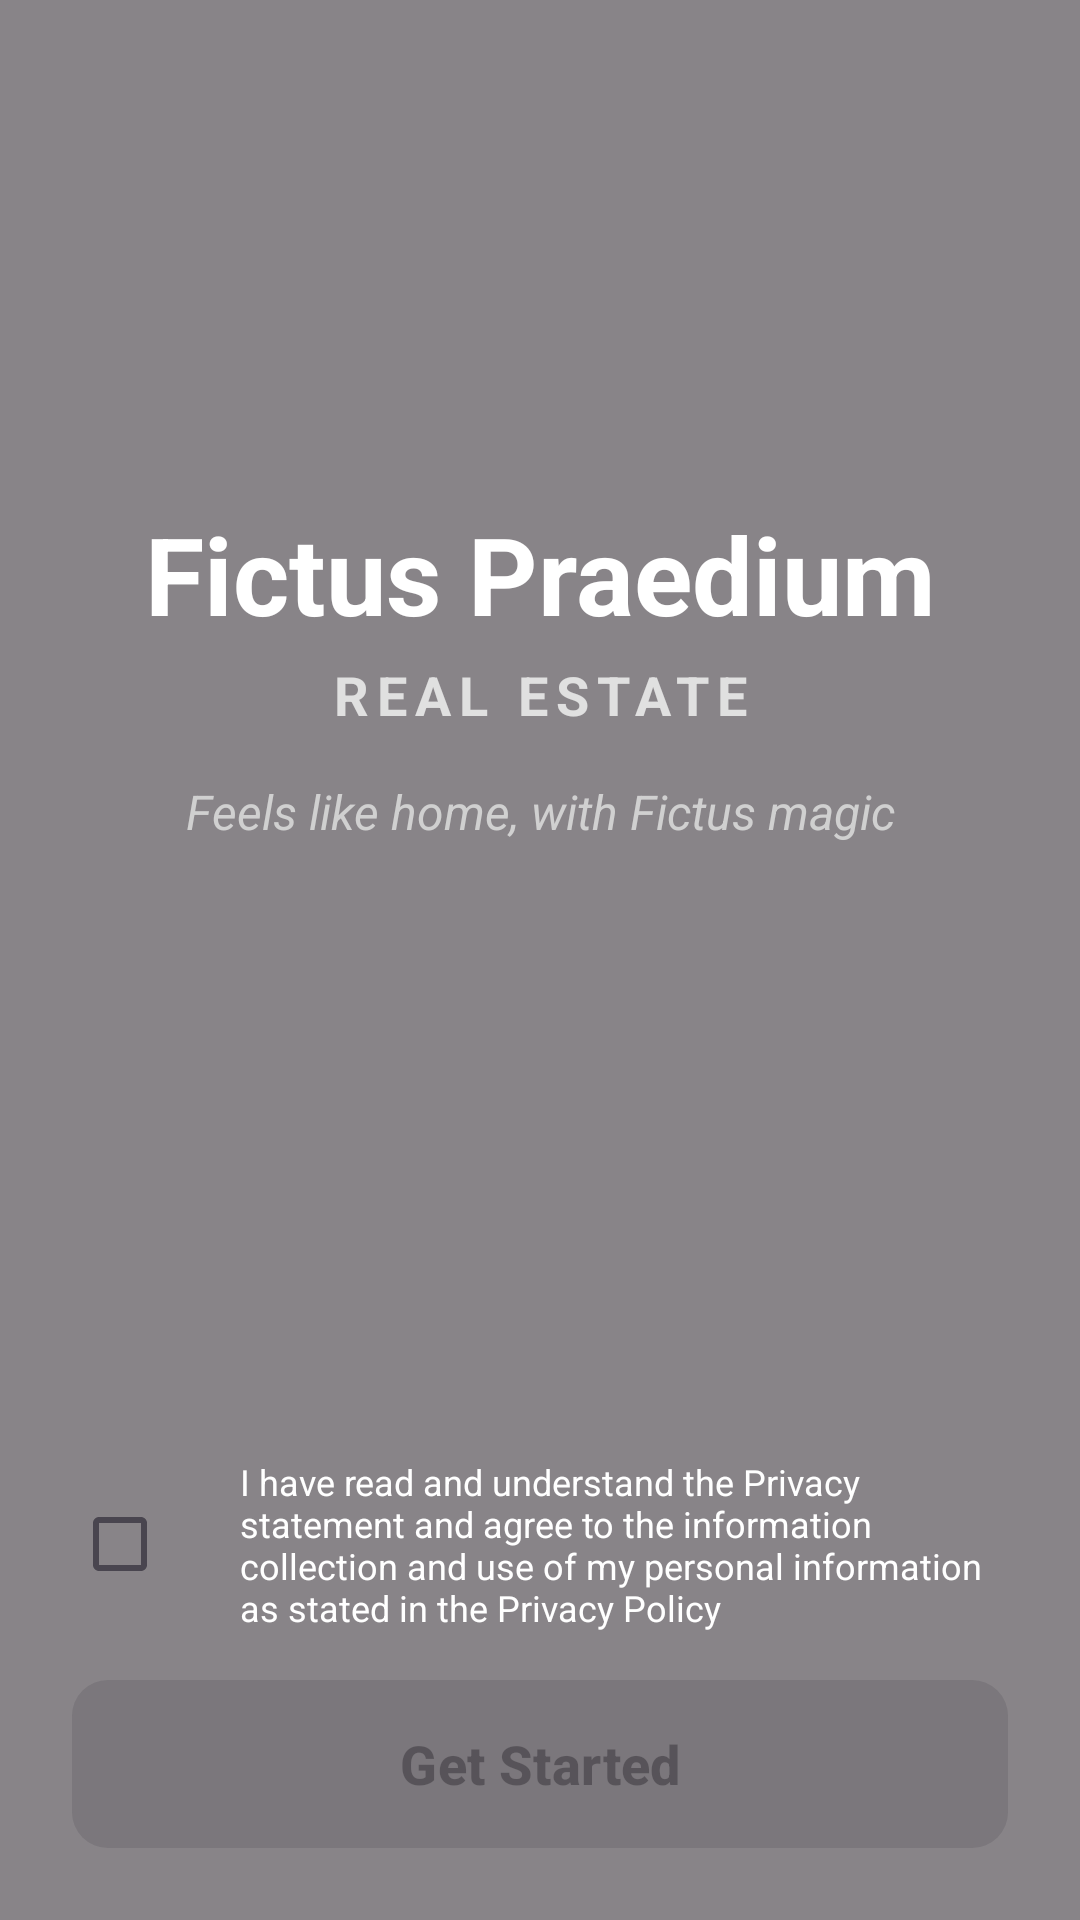

Produce the Android XML layout that renders to this screen, including the resource entries it uses.
<!-- AndroidManifest.xml: application theme Theme.FictusPraediumRealEstateApp -->
<!-- res/layout/activity_welcome.xml -->
<?xml version="1.0" encoding="utf-8"?>
<androidx.constraintlayout.widget.ConstraintLayout
    xmlns:android="http://schemas.android.com/apk/res/android"
    xmlns:app="http://schemas.android.com/apk/res-auto"
    xmlns:tools="http://schemas.android.com/tools"
    android:id="@+id/main"
    android:layout_width="match_parent"
    android:layout_height="match_parent"
    tools:context=".Activities.WelcomeActivity">

    <ImageView
        android:id="@+id/imageView"
        android:layout_width="0dp"
        android:layout_height="0dp"
        android:contentDescription="@null"
        android:scaleType="centerCrop"
        app:layout_constraintTop_toTopOf="parent"
        app:layout_constraintBottom_toBottomOf="parent"
        app:layout_constraintStart_toStartOf="parent"
        app:layout_constraintEnd_toEndOf="parent"
        app:srcCompat="@drawable/welcome_background" />

    <View
        android:id="@+id/overlay"
        android:layout_width="0dp"
        android:layout_height="0dp"
        android:background="#77000000"
        app:layout_constraintTop_toTopOf="parent"
        app:layout_constraintBottom_toBottomOf="parent"
        app:layout_constraintStart_toStartOf="parent"
        app:layout_constraintEnd_toEndOf="parent" />

    <LinearLayout
        android:id="@+id/textContainer"
        android:layout_width="match_parent"
        android:layout_height="wrap_content"
        android:orientation="vertical"
        android:gravity="center_horizontal"
        android:paddingHorizontal="24dp"
        app:layout_constraintTop_toTopOf="parent"
        app:layout_constraintBottom_toTopOf="@id/privacyContainer"
        app:layout_constraintStart_toStartOf="parent"
        app:layout_constraintEnd_toEndOf="parent"
        app:layout_constraintVertical_bias="0.45">

        <TextView
            android:id="@+id/logo"
            android:layout_width="wrap_content"
            android:layout_height="wrap_content"
            android:text="@string/fictus_praedium"
            android:textColor="@color/white"
            android:textSize="36sp"
            android:textStyle="bold"
            android:textAlignment="center"
            android:gravity="center" />

        <TextView
            android:id="@+id/textView"
            android:layout_width="wrap_content"
            android:layout_height="wrap_content"
            android:layout_marginTop="4dp"
            android:text="@string/real_estate"
            android:textColor="#E0E0E0"
            android:textSize="18sp"
            android:textStyle="bold"
            android:letterSpacing="0.15"
            android:textAlignment="center"
            android:gravity="center" />

        <TextView
            android:id="@+id/textView2"
            android:layout_width="wrap_content"
            android:layout_height="wrap_content"
            android:layout_marginTop="16dp"
            android:text="@string/tagline"
            android:textColor="#D0D0D0"
            android:textSize="16sp"
            android:textStyle="italic"
            android:textAlignment="center"
            android:gravity="center" />

    </LinearLayout>

    <LinearLayout
        android:id="@+id/privacyContainer"
        android:layout_width="match_parent"
        android:layout_height="wrap_content"
        android:orientation="vertical"
        android:gravity="center_horizontal"
        android:paddingHorizontal="24dp"
        android:paddingBottom="24dp"
        app:layout_constraintBottom_toBottomOf="parent"
        app:layout_constraintStart_toStartOf="parent"
        app:layout_constraintEnd_toEndOf="parent">

        <LinearLayout
            android:layout_width="match_parent"
            android:layout_height="wrap_content"
            android:orientation="horizontal"
            android:gravity="center_vertical"
            android:layout_marginBottom="16dp">

            <CheckBox
                android:id="@+id/cbPrivacy"
                android:layout_width="wrap_content"
                android:layout_height="wrap_content"
                android:buttonTint="@color/white" />

            <TextView
                android:id="@+id/tvPrivacyStatement"
                android:layout_width="0dp"
                android:layout_height="wrap_content"
                android:layout_weight="1"
                android:layout_marginStart="8dp"
                android:text="@string/privacy_statement"
                android:textColor="@color/white"
                android:textSize="12sp" />
        </LinearLayout>

        <com.google.android.material.button.MaterialButton
            android:id="@+id/btnGetStarted"
            android:layout_width="match_parent"
            android:layout_height="56dp"
            android:text="@string/get_started"
            android:textSize="18sp"
            android:textStyle="bold"
            android:enabled="false"
            android:background="@drawable/button_common_style"
            />

    </LinearLayout>

</androidx.constraintlayout.widget.ConstraintLayout>
<!-- resources referenced by this layout -->
<resources>
  <!-- drawable button_common_style (drawable) -->
  <?xml version="1.0" encoding="utf-8"?>
  <shape xmlns:android="http://schemas.android.com/apk/res/android"
          android:shape="rectangle"
      >
      <corners android:radius="12dp"/>
  </shape>
  <string name="fictus_praedium">Fictus Praedium</string>
  <string name="get_started">Get Started</string>
  <string name="privacy_statement">I have read and understand the Privacy statement and agree to the information collection and use of my personal information as stated in the Privacy Policy</string>
  <string name="real_estate">REAL ESTATE</string>
  <string name="tagline">Feels like home, with Fictus magic</string>
  <style name="Theme.FictusPraediumRealEstateApp" parent="Base.Theme.FictusPraediumRealEstateApp" />
  <style name="Base.Theme.FictusPraediumRealEstateApp" parent="Theme.Material3.DayNight.NoActionBar">
          
           <item name="colorPrimary">#008000</item>
      </style>
  <!-- not gathered from this repository: default colours our renderer supplied (Android Studio template values) -->
  <color name="white">#FFFFFFFF</color>
</resources>
